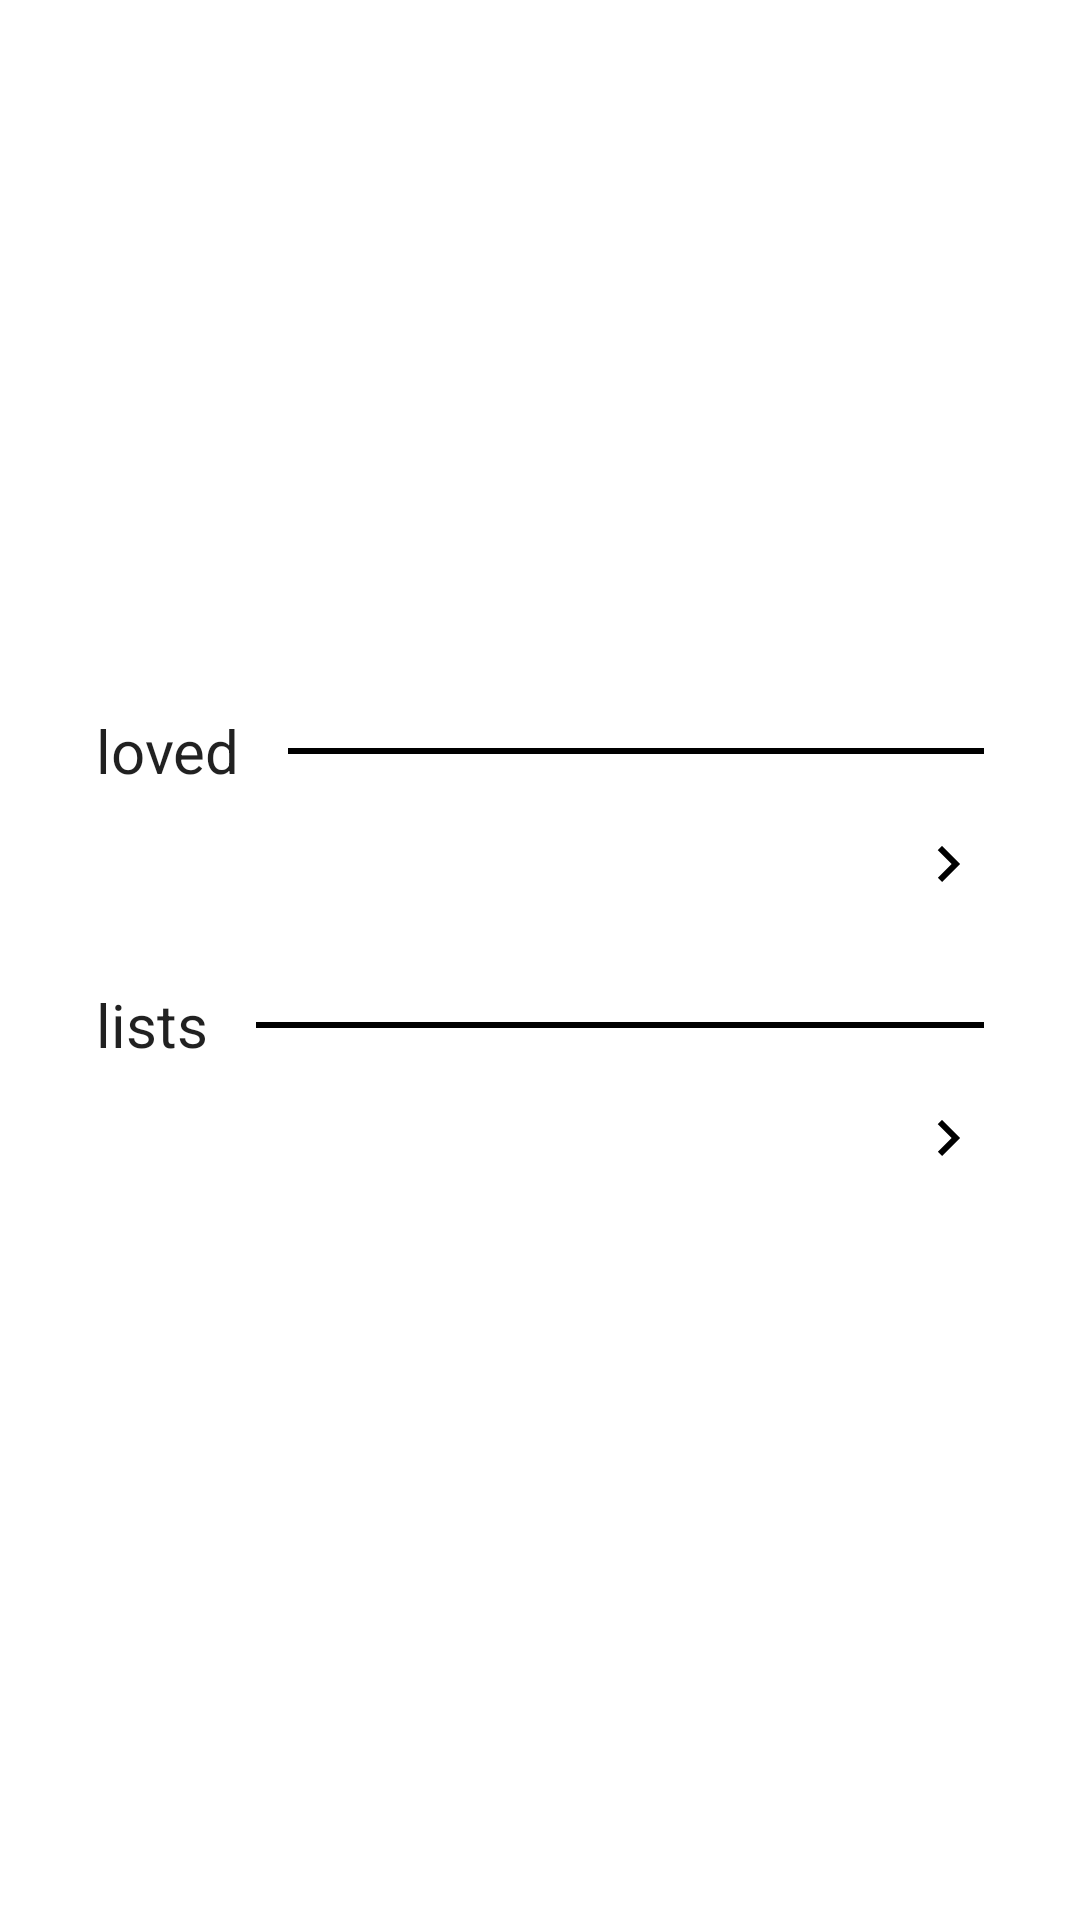

Produce the Android XML layout that renders to this screen, including the resource entries it uses.
<!-- AndroidManifest.xml: application theme Theme.Lexify -->
<!-- res/layout/fragment_local.xml -->
<?xml version="1.0" encoding="utf-8"?>
<LinearLayout xmlns:android="http://schemas.android.com/apk/res/android"
    xmlns:app="http://schemas.android.com/apk/res-auto"
    xmlns:tools="http://schemas.android.com/tools"
    android:layout_width="match_parent"
    android:layout_height="match_parent"
    android:layout_gravity="center"
    android:gravity="center"
    android:orientation="vertical"
    android:padding="16dp">

    <androidx.constraintlayout.widget.ConstraintLayout
        android:id="@+id/cl_loved_block"
        android:layout_width="match_parent"
        android:layout_height="wrap_content"
        android:background="@drawable/bg_ripple_rounded"
        android:paddingHorizontal="16dp"
        android:paddingVertical="8dp">

        <TextView
            android:id="@+id/tv_loved_label"
            android:layout_width="wrap_content"
            android:layout_height="wrap_content"
            android:text="@string/loved"
            android:textSize="20sp"
            app:layout_constraintStart_toStartOf="parent"
            app:layout_constraintTop_toTopOf="parent" />

        <View
            android:id="@+id/v_loved_divider"
            android:layout_width="0dp"
            android:layout_height="2dp"
            android:layout_marginStart="16dp"
            android:background="@drawable/thin_horizontal_divider"
            app:layout_constraintBottom_toBottomOf="@id/tv_loved_label"
            app:layout_constraintEnd_toEndOf="parent"
            app:layout_constraintStart_toEndOf="@id/tv_loved_label"
            app:layout_constraintTop_toTopOf="@id/tv_loved_label" />

        <TextView
            android:id="@+id/tv_loved_word"
            android:layout_width="wrap_content"
            android:layout_height="wrap_content"
            android:textSize="36sp"
            app:layout_constraintStart_toStartOf="parent"
            app:layout_constraintTop_toBottomOf="@id/tv_loved_label"
            tools:text="cat" />

        <View
            android:id="@+id/v_loved_arrow"
            android:layout_width="24dp"
            android:layout_height="24dp"
            android:background="@drawable/keyboard_arrow_right_24dp"
            android:backgroundTint="?colorPrimary"
            app:layout_constraintBottom_toBottomOf="@id/tv_loved_word"
            app:layout_constraintEnd_toEndOf="parent"
            app:layout_constraintTop_toTopOf="@id/tv_loved_word" />

    </androidx.constraintlayout.widget.ConstraintLayout>

    <androidx.constraintlayout.widget.ConstraintLayout
        android:id="@+id/cl_lists_block"
        android:layout_width="match_parent"
        android:layout_height="wrap_content"
        android:background="@drawable/bg_ripple_rounded"
        android:paddingHorizontal="16dp"
        android:paddingVertical="8dp">

        <TextView
            android:id="@+id/tv_lists_label"
            android:layout_width="wrap_content"
            android:layout_height="wrap_content"
            android:text="@string/lists_text"
            android:textSize="20sp"
            app:layout_constraintStart_toStartOf="parent"
            app:layout_constraintTop_toTopOf="parent" />

        <View
            android:id="@+id/v_lists_divider"
            android:layout_width="0dp"
            android:layout_height="2dp"
            android:layout_marginStart="16dp"
            android:background="@drawable/thin_horizontal_divider"
            app:layout_constraintBottom_toBottomOf="@id/tv_lists_label"
            app:layout_constraintEnd_toEndOf="parent"
            app:layout_constraintStart_toEndOf="@id/tv_lists_label"
            app:layout_constraintTop_toTopOf="@id/tv_lists_label" />

        <TextView
            android:id="@+id/tv_lists_word"
            android:layout_width="wrap_content"
            android:layout_height="wrap_content"
            android:textSize="36sp"
            app:layout_constraintStart_toStartOf="parent"
            app:layout_constraintTop_toBottomOf="@id/tv_lists_label"
            tools:text="animals list" />

        <View
            android:id="@+id/v_lists_arrow"
            android:layout_width="24dp"
            android:layout_height="24dp"
            android:background="@drawable/keyboard_arrow_right_24dp"
            android:backgroundTint="?colorPrimary"
            app:layout_constraintBottom_toBottomOf="@id/tv_lists_word"
            app:layout_constraintEnd_toEndOf="parent"
            app:layout_constraintTop_toTopOf="@id/tv_lists_word" />

    </androidx.constraintlayout.widget.ConstraintLayout>

</LinearLayout>
<!-- resources referenced by this layout -->
<resources>
  <!-- drawable bg_ripple_rounded (drawable) -->
  <?xml version="1.0" encoding="utf-8"?>
  <ripple xmlns:android="http://schemas.android.com/apk/res/android"
      android:color="?colorControlHighlight">
      <item>
          <shape android:shape="rectangle">
              <solid android:color="?colorSurface" />
              <corners android:radius="8dp" />
          </shape>
      </item>
  </ripple>
  <!-- drawable keyboard_arrow_right_24dp (drawable) -->
  <vector xmlns:android="http://schemas.android.com/apk/res/android"
      android:width="24dp"
      android:height="24dp"
      android:viewportWidth="24"
      android:viewportHeight="24"
      android:tint="?attr/colorControlNormal">
    <path
        android:pathData="M8.59,16.59L13.17,12 8.59,7.41 10,6l6,6 -6,6 -1.41,-1.41z"
        android:fillColor="#e8eaed"/>
  </vector>
  <!-- drawable thin_horizontal_divider (drawable) -->
  <?xml version="1.0" encoding="utf-8"?>
  <shape xmlns:android="http://schemas.android.com/apk/res/android">
  
      <solid android:color="?colorPrimary" />
  
      <size
          android:height="2dp"
          android:width="16dp"/>
  </shape>
  <string name="lists_text">lists</string>
  <string name="loved">loved</string>
  <style name="Theme.Lexify" parent="Theme.Material3.DayNight.NoActionBar">
          <item name="colorPrimary">@color/primary</item>
          <item name="colorOnPrimary">@color/on_primary</item>
  
  
  
  
  
  
          <item name="android:windowBackground">@color/surface</item>
          <item name="colorSurface">@color/surface</item>
          <item name="android:statusBarColor">?attr/colorSurface</item>
          <item name="android:windowLightStatusBar">?attr/isLightTheme</item>
          <item name="fontFamily">@font/lato_regular</item>
          <item name="android:textColor">@color/high_emphasis</item>
          <item name="android:textColorHint">@color/medium_emphasis</item>
          <item name="android:textColorSecondary">@color/medium_emphasis</item>
          <item name="iconTint">@color/high_emphasis</item>
          <item name="tabTextAppearance">@style/Text</item>
          <item name="materialButtonStyle">@style/Button</item>
          <item name="android:progressBarStyle">@style/ProgressBar</item>
      </style>
  <color name="primary">#FF000000</color>
  <color name="on_primary">#FFFFFFFF</color>
  <color name="surface">#FFFFFFFF</color>
  <color name="high_emphasis">#DE000000</color>
  <color name="medium_emphasis">#99000000</color>
  <style name="Text" parent="TextAppearance.Material3.BodyMedium">
          <item name="fontFamily">@font/lato_regular</item>
          <item name="android:textColor">@color/high_emphasis</item>
          <item name="android:textSize">16sp</item>
      </style>
  <style name="Button" parent="Widget.Material3.Button">
          <item name="android:background">@drawable/btn_normal</item>
          <item name="android:textColor">@color/high_emphasis</item>
          <item name="android:minWidth">0dp</item>
          <item name="android:minHeight">40dp</item>
          <item name="android:textSize">16sp</item>
          <item name="backgroundTint">@null</item>
      </style>
  <style name="ProgressBar" parent="Widget.AppCompat.ProgressBar">
          <item name="android:layout_width">16dp</item>
          <item name="android:layout_height">16dp</item>
          <item name="android:progressTint">@color/high_emphasis</item>
          <item name="android:progressTintMode">src_atop</item>
          <item name="android:indeterminateTint">@color/high_emphasis</item>
          <item name="android:indeterminateTintMode">src_atop</item>
      </style>
  <!-- drawable btn_normal (drawable) -->
  <?xml version="1.0" encoding="utf-8"?>
  <shape xmlns:android="http://schemas.android.com/apk/res/android">
      <solid android:color="?colorSurface" />
      <stroke android:color="?colorPrimary" android:width="1dp" />
      <corners android:radius="9999dp" />
  </shape>
</resources>
